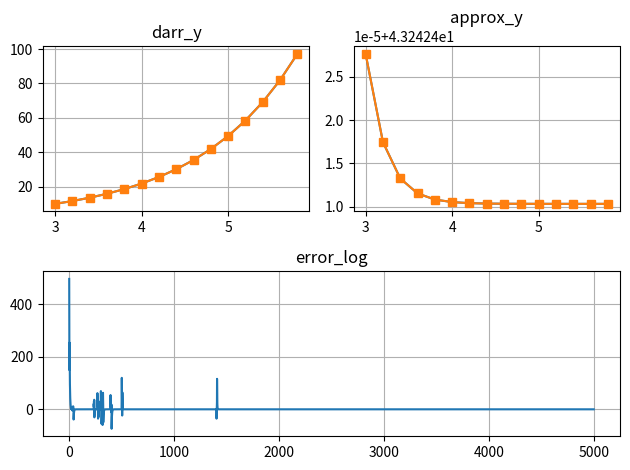

The matplotlib source for this figure:
from math import exp

import numpy as np
from matplotlib import pyplot as plt
from matplotlib.gridspec import GridSpec
from numpy import arange
from numpy import typing as npt

TypeN = np.float64
ND = npt.NDArray[TypeN]

STEP: float = 0.2
MIN: float = 3
MAX: float = 6

EPOCH: int = 5000
NEURON_COUNT: int = 2
LR: float = 0.01


def sigmoid(x: float) -> float:
    return 1 / (1 + exp(-x))


def get_yaxis(darr_x: ND) -> ND:
    darr_y: ND = np.zeros_like(darr_x, dtype=TypeN)
    for itr, num in enumerate(darr_x):
        darr_y[itr] = 2 * exp(num) / (1 + num)
    return darr_y


def main() -> None:
    darr_x: ND = arange(MIN, MAX, STEP, dtype=TypeN)
    darr_y: ND = get_yaxis(darr_x)

    ss1: ND = np.zeros(NEURON_COUNT, dtype=TypeN)
    w10: ND = np.random.uniform(-1, 1, NEURON_COUNT)
    w20: ND = np.random.uniform(-1, 1, NEURON_COUNT)
    b10: ND = np.random.uniform(-1, 1, NEURON_COUNT)
    b20: TypeN = np.random.uniform(-1, 1)

    def compute(num: TypeN) -> tuple[ND, TypeN]:
        a1: ND = [sigmoid(w10[itr] * num + b10[itr]) for itr in range(NEURON_COUNT)]
        a2: TypeN = np.dot(w20, a1) + b20
        return a1, a2

    error_log: list[float] = []
    for _ in range(EPOCH):
        errors: float = 0

        for itr, num in enumerate(darr_x):
            a1, a2 = compute(num)

            error: TypeN = darr_y[itr] - a2
            ss2: TypeN = -2 * error

            for jtr in range(NEURON_COUNT):
                ss1[jtr] = (1 - a1[jtr]) * a1[jtr] * w20[jtr] * ss2
                w10[jtr] -= LR * ss1[jtr] * num
                w20[jtr] -= LR * ss2 * a1[jtr]
                b10[jtr] -= LR * ss1[jtr]

            b20 -= LR * ss2
            errors += error

        error_log.append(errors)

    approx_y = [compute(num)[1] for num in darr_x]

    fig = plt.figure()
    gs = GridSpec(2, 2)
    ax0 = fig.add_subplot(gs[0, 0])
    ax1 = fig.add_subplot(gs[0, 1])
    ax2 = fig.add_subplot(gs[1, :])

    ax0.set_title("darr_y")
    ax0.plot(darr_x, darr_y)
    ax0.plot(darr_x, darr_y, marker="s")
    ax0.grid()

    ax1.set_title("approx_y")
    ax1.plot(darr_x, approx_y)
    ax1.plot(darr_x, approx_y, marker="s")
    ax1.grid()

    ax2.set_title("error_log")
    ax2.plot(range(EPOCH), error_log)
    ax2.grid()

    plt.tight_layout()  # type: ignore
    plt.show()

    print(f"{error_log.pop()}")
    print(f"{w10=}")
    print(f"{b10=}")
    print(f"{w20=}")
    print(f"{b20=}")


if __name__ == "__main__":
    main()
